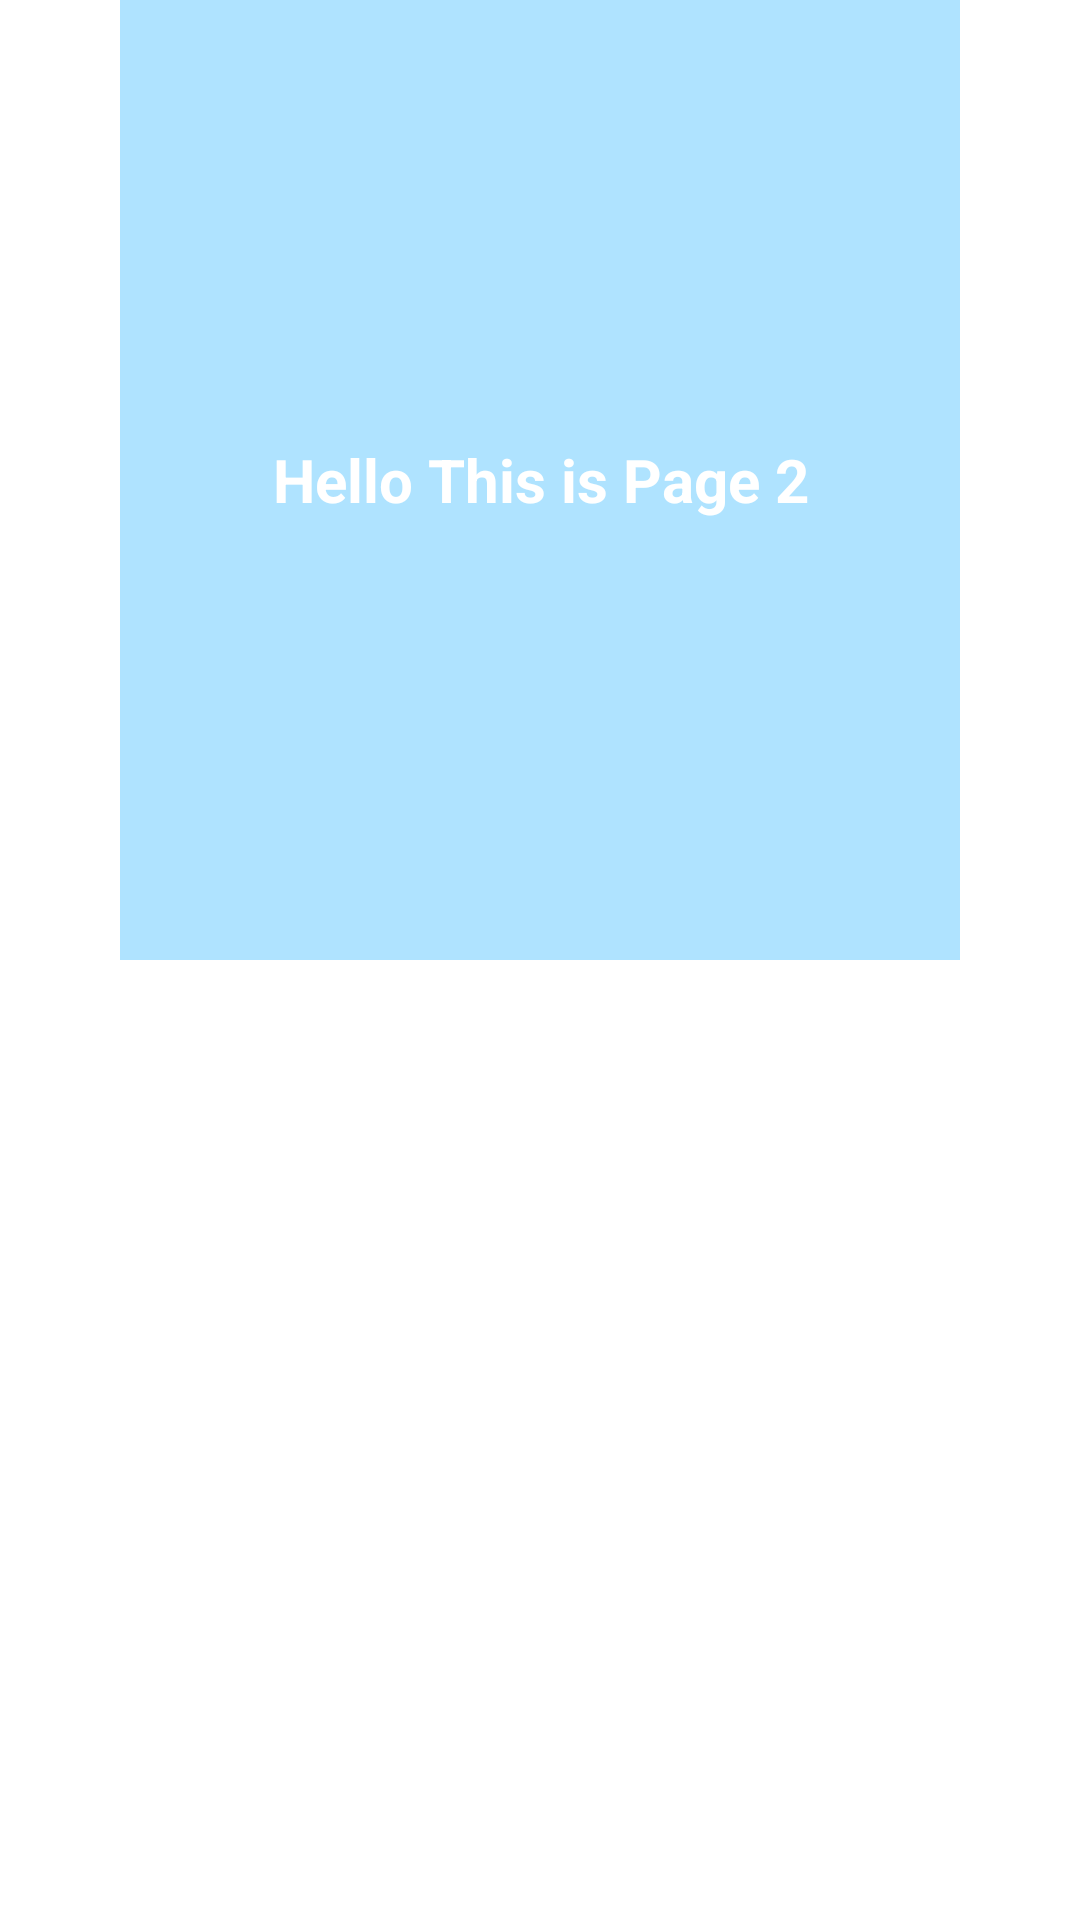

Write the Android layout XML for this screen, with the resource values it uses.
<!-- AndroidManifest.xml: application theme Theme.Tfidf1 -->
<!-- res/layout/fragment_2.xml -->
<?xml version="1.0" encoding="utf-8"?>
<FrameLayout xmlns:android="http://schemas.android.com/apk/res/android"
    android:layout_width="match_parent"
    android:layout_height="match_parent">

    <RelativeLayout
        android:layout_width="match_parent"
        android:layout_marginLeft="@dimen/pageMarginAndOffset"
        android:layout_marginRight="@dimen/pageMarginAndOffset"
        android:layout_height="@dimen/frameSize"
        android:orientation="vertical">

        <ImageView
            android:id="@+id/imgBanner2"
            android:layout_width="match_parent"
            android:layout_height="match_parent"
            android:background="#afe3ff"
            android:contentDescription="@string/app_name"/>

        <TextView
            android:id="@+id/tvName2"
            android:layout_width="match_parent"
            android:layout_height="wrap_content"
            android:layout_gravity="center"
            android:gravity="center"
            android:layout_centerInParent="true"
            android:textColor="@android:color/white"
            android:textSize="20sp"
            android:textStyle="bold"
            android:text="Hello This is Page 2"/>

    </RelativeLayout>


</FrameLayout>
<!-- resources referenced by this layout -->
<resources>
  <dimen name="frameSize">320dp</dimen>
  <dimen name="pageMarginAndOffset">40dp</dimen>
  <string name="app_name">tf-idf1</string>
  <style name="Theme.Tfidf1" parent="Theme.MaterialComponents.DayNight.DarkActionBar">
          
          <item name="colorPrimary">@color/blue_200</item>
          <item name="colorPrimaryVariant">@color/blue_200</item>
          <item name="colorOnPrimary">@color/black</item>
          
          <item name="colorSecondary">@color/windy</item>
          <item name="colorSecondaryVariant">@color/teal_700</item>
          <item name="colorOnSecondary">@color/black</item>
          
          <item name="android:statusBarColor" tools:targetApi="l">?attr/colorPrimaryVariant</item>
          
      </style>
  <color name="blue_200">#acb6e5</color>
  <color name="black">#FF000000</color>
  <color name="windy">#acb6e5</color>
  <color name="teal_700">#FF018786</color>
</resources>
